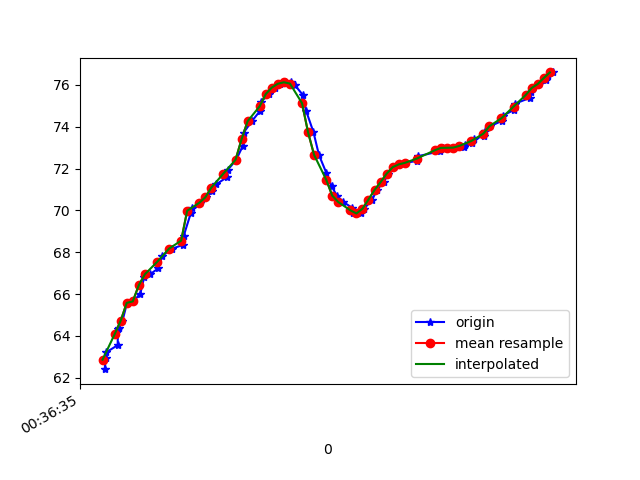

The table this chart was drawn from, first rows:
1617669395507, 365032094268472, 62.40922, 0.45200527, -24.476603
1617669395511, 365032113499242, 62.96, 0.699, -23.4
1617669395513, 365032132730012, 63.22, 1.244, -24.25
1617669395550, 365032151960782, 63.55, 1.422, -23.82
1617669395551, 365032171191552, 64.31, 1.859, -22.6
1617669395553, 365032190422322, 64.37, 2.02, -23.1
1617669395566, 365032209653092, 64.73, 2.166, -22.45
1617669395581, 365032228883862, 65.58, 2.759, -21.31
1617669395602, 365032248114632, 65.65, 2.927, -21.84
1617669395625, 365032267345402, 66.03, 3.147, -21.12
1617669395638, 365032286576172, 66.82, 3.736, -19.83
1617669395657, 365032305806942, 66.95, 4.035, -20.41
1617669395684, 365032325037712, 67.23, 4.199, -19.78
1617669395698, 365032344268482, 67.83, 4.651, -18.55
1617669395730, 365032363499252, 68.17, 5.28, -19.17
1617669395765, 365032382730022, 68.35, 5.37, -18.78
1617669395768, 365032401960792, 68.76, 5.584, -17.63
1617669395792, 365032421191562, 69.87, 6.663, -16.91
1617669395796, 365032440422332, 70.09, 6.922, -16.46
1617669395823, 365032459653102, 70.36, 7.213, -16.01
1617669395843, 365032478883872, 70.63, 7.318, -15.72
1617669395863, 365032498114642, 70.93, 7.246, -15.7
1617669395877, 365032517345412, 71.25, 6.978, -16.13
1617669395912, 365032536576182, 71.6, 6.51, -17.17
1617669395914, 365032555806952, 71.93, 5.911, -18.86
1617669395942, 365032575037722, 72.42, 5.361, -21.22
1617669395964, 365032594268492, 73.08, 4.766, -24.02
1617669395967, 365032613499262, 73.72, 3.943, -27.15
1617669395994, 365032632730032, 74.27, 2.869, -30.47
1617669396021, 365032651960802, 74.76, 1.664, -33.84
1617669396024, 365032671191572, 75.2, 0.3843, -37.18
1617669396052, 365032690422342, 75.57, -0.9882, -40.38
1617669396072, 365032709653112, 75.87, -2.307, -43.4
1617669396086, 365032728883882, 76.06, -3.565, -46.21
1617669396104, 365032748114652, 76.13, -4.714, -48.86
1617669396125, 365032767345422, 76.14, -5.703, -51.36
1617669396136, 365032786576192, 76, -6.62, -53.69
1617669396163, 365032805806962, 75.52, -7.63, -55.87
1617669396174, 365032825037732, 74.74, -8.655, -57.85
1617669396198, 365032844268502, 73.74, -9.63, -59.57
1617669396216, 365032863499272, 72.66, -10.54, -60.9
1617669396241, 365032882730042, 71.78, -11.17, -61.84
1617669396258, 365032901960812, 71.17, -11.52, -62.35
1617669396275, 365032921191582, 70.71, -11.75, -62.43
1617669396297, 365032940422352, 70.4, -11.84, -61.98
1617669396326, 365032959653122, 70.13, -11.79, -61.09
1617669396330, 365032978883892, 69.89, -11.56, -59.8
1617669396356, 365032998114662, 69.85, -11.06, -58.08
1617669396365, 365033017345432, 70.08, -10.27, -55.95
1617669396393, 365033036576202, 70.52, -9.229, -53.38
1617669396407, 365033055806972, 70.98, -8.069, -50.5
1617669396431, 365033075037742, 71.35, -6.823, -47.48
1617669396445, 365033094268512, 71.76, -5.482, -44.36
1617669396466, 365033113499282, 72.07, -4.258, -41.08
1617669396482, 365033132730052, 72.2, -3.175, -37.82
1617669396502, 365033151960822, 72.27, -2.018, -34.78
1617669396540, 365033171191592, 72.37, -0.6748, -32.06
1617669396544, 365033190422362, 72.59, 0.8226, -29.6
1617669396616, 365033209653132, 72.83, 2.297, -27.38
1617669396619, 365033228883902, 72.93, 3.622, -25.53
1617669396622, 365033248114672, 72.99, 4.814, -23.99
... 21 more rows
